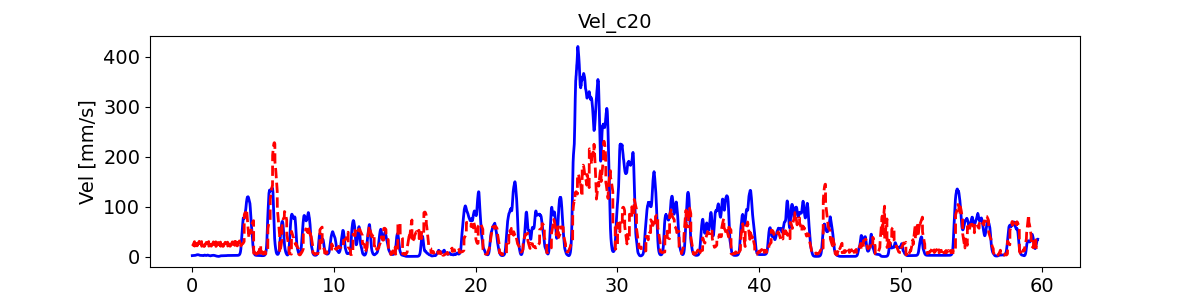

The table this chart was drawn from, first rows:
, pred_vel, pred_vel_x, pred_vel_y, label_vel, label_vel_x, label_vel_y
0, 20.84, -2.92, -8.863, 1.88, -0.8222, 1.686
1, 21, -3.196, -9.097, 1.896, -0.8297, 1.7
2, 21.2, -3.466, -9.432, 1.91, -0.8359, 1.713
3, 21.6, -3.781, -9.659, 1.921, -0.8408, 1.724
4, 21.99, -4.036, -10.15, 1.932, -0.8448, 1.734
5, 22.43, -4.277, -10.69, 1.941, -0.8479, 1.742
6, 22.91, -4.519, -11.24, 1.95, -0.8503, 1.75
7, 23.42, -4.753, -11.85, 1.958, -0.8519, 1.758
8, 23.98, -4.96, -12.53, 1.965, -0.8528, 1.765
9, 24.56, -5.154, -13.21, 1.972, -0.8531, 1.772
10, 25.13, -5.347, -13.89, 1.98, -0.8527, 1.78
11, 25.72, -5.554, -14.63, 1.988, -0.8517, 1.788
12, 26.3, -5.742, -15.32, 1.996, -0.8501, 1.796
13, 26.88, -5.906, -16.04, 2.005, -0.8477, 1.806
14, 27.5, -6.041, -16.63, 2.015, -0.8445, 1.817
15, 28.03, -6.175, -17.15, 2.026, -0.8404, 1.829
16, 28.5, -6.285, -17.68, 2.039, -0.8353, 1.843
17, 29.01, -6.378, -18.21, 2.054, -0.8291, 1.859
18, 29.44, -6.426, -18.67, 2.072, -0.8215, 1.879
19, 29.82, -6.439, -19.05, 2.092, -0.8123, 1.901
20, 20.9, -2.897, -8.899, 2.117, -0.8013, 1.928
21, 21.05, -3.168, -9.123, 2.146, -0.788, 1.96
22, 21.23, -3.433, -9.444, 2.18, -0.7722, 1.997
23, 21.62, -3.743, -9.66, 2.22, -0.7533, 2.042
24, 22, -3.993, -10.14, 2.268, -0.7308, 2.094
25, 22.42, -4.228, -10.66, 2.324, -0.704, 2.157
26, 22.88, -4.466, -11.19, 2.392, -0.6721, 2.231
27, 23.37, -4.694, -11.78, 2.472, -0.6341, 2.319
28, 23.92, -4.896, -12.45, 2.566, -0.5889, 2.424
29, 24.49, -5.085, -13.11, 2.679, -0.5352, 2.549
30, 25.04, -5.275, -13.78, 2.814, -0.4713, 2.697
31, 25.61, -5.477, -14.5, 2.973, -0.3953, 2.873
32, 26.18, -5.661, -15.17, 3.107, -0.3311, 3.02
33, 26.74, -5.822, -15.87, 3.219, -0.2769, 3.143
34, 27.34, -5.955, -16.45, 3.313, -0.231, 3.245
35, 27.86, -6.086, -16.95, 3.391, -0.1921, 3.33
36, 28.32, -6.194, -17.47, 3.456, -0.1588, 3.4
37, 28.81, -6.286, -17.99, 3.51, -0.1304, 3.457
38, 29.24, -6.334, -18.43, 3.554, -0.1059, 3.503
39, 29.61, -6.347, -18.8, 3.59, -0.08451, 3.54
40, 21.33, -3.011, -9.431, 3.619, -0.06569, 3.567
41, 21.5, -3.29, -9.67, 3.642, -0.04884, 3.587
42, 21.71, -3.564, -10.01, 3.659, -0.03346, 3.599
43, 22.11, -3.881, -10.24, 3.671, -0.01908, 3.604
44, 22.52, -4.139, -10.74, 3.678, -0.005274, 3.603
45, 22.97, -4.382, -11.29, 3.68, 0.008375, 3.595
46, 23.46, -4.627, -11.85, 3.678, 0.02227, 3.58
47, 23.98, -4.863, -12.47, 3.672, 0.03684, 3.557
48, 24.56, -5.071, -13.16, 3.661, 0.05252, 3.526
49, 25.15, -5.266, -13.85, 3.645, 0.06977, 3.486
50, 25.73, -5.461, -14.54, 3.623, 0.08911, 3.436
51, 26.34, -5.669, -15.28, 3.595, 0.1111, 3.374
52, 26.93, -5.857, -15.98, 3.56, 0.1365, 3.299
53, 27.52, -6.021, -16.71, 3.517, 0.1659, 3.207
54, 28.15, -6.155, -17.3, 3.465, 0.2003, 3.097
55, 28.69, -6.288, -17.83, 3.402, 0.2408, 2.965
56, 29.16, -6.397, -18.36, 3.325, 0.2884, 2.807
57, 29.67, -6.487, -18.89, 3.234, 0.3447, 2.618
58, 30.11, -6.534, -19.34, 3.125, 0.4114, 2.393
59, 30.49, -6.545, -19.72, 2.995, 0.4904, 2.125
... 7,096 more rows
